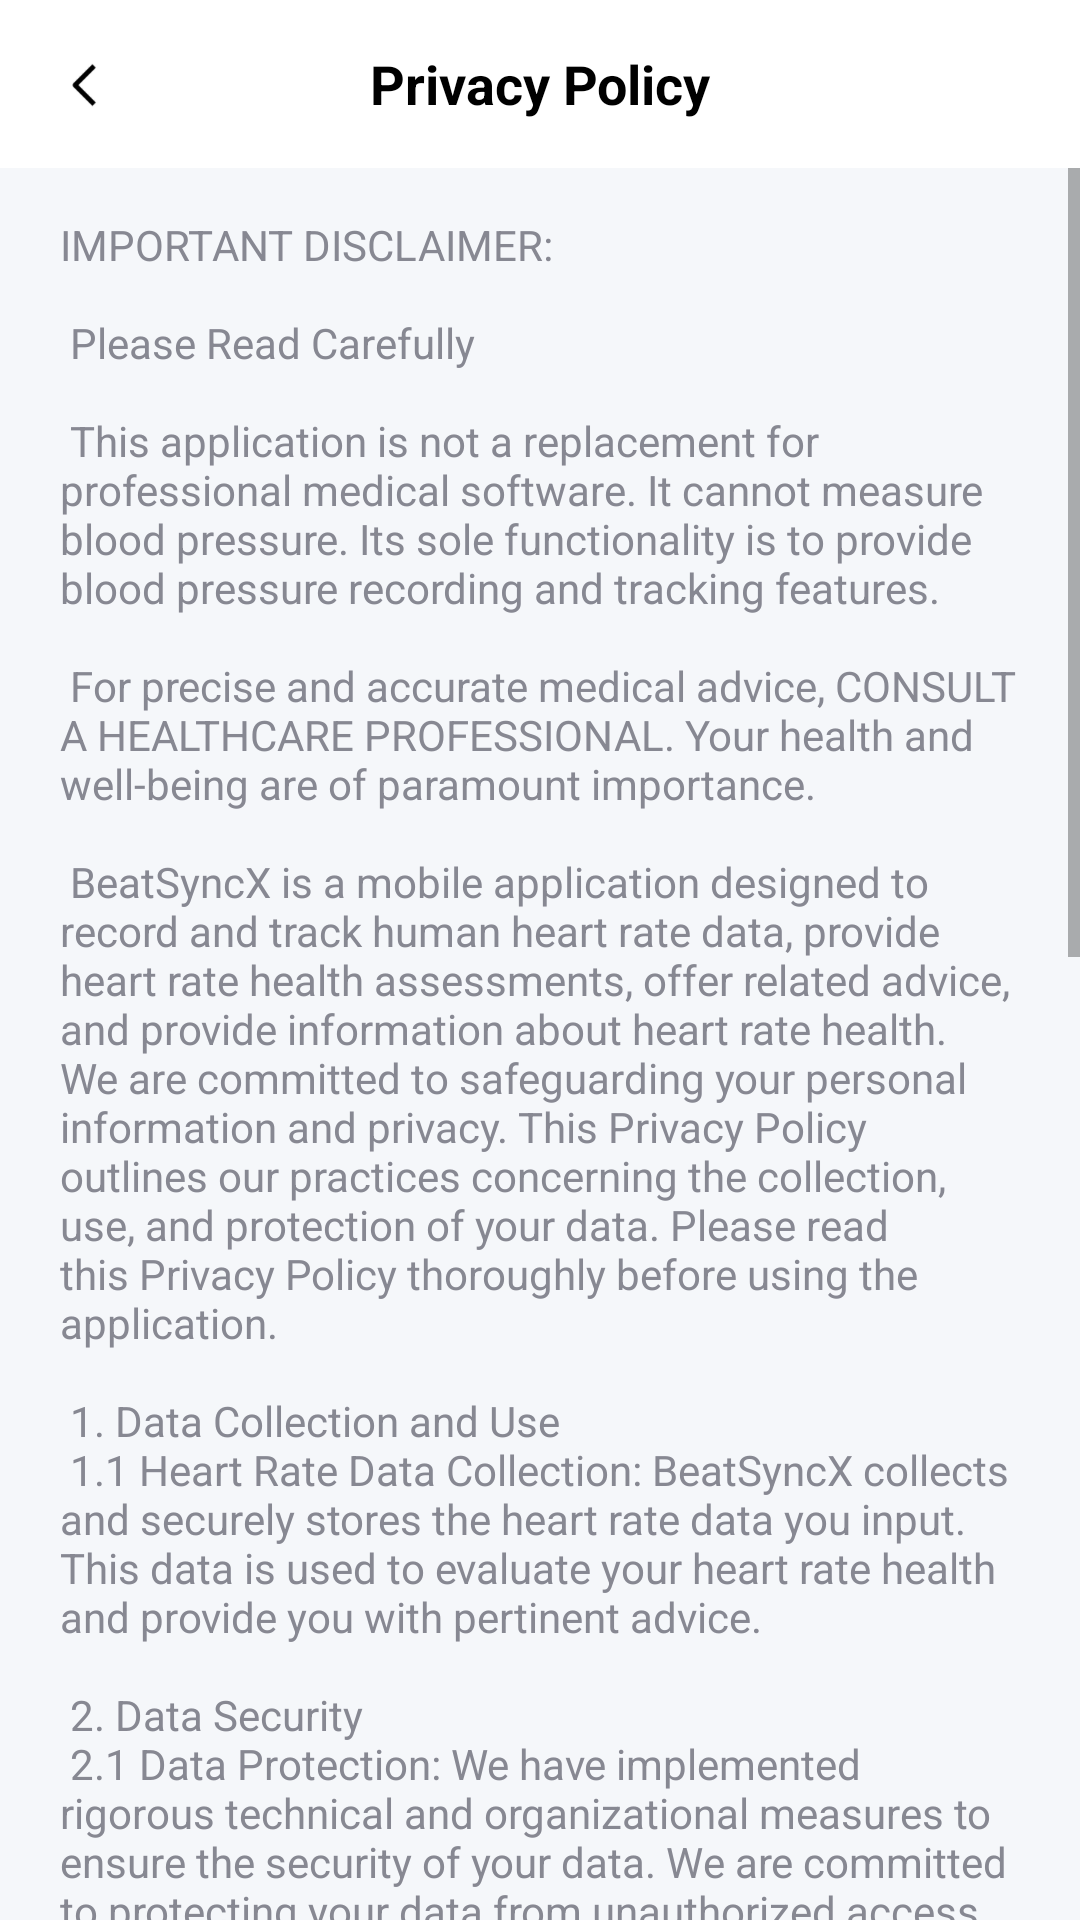

Reconstruct the res/layout file that produces this screen, plus the resources it refers to.
<!-- AndroidManifest.xml: activity theme Theme.BeatSyncX.NoActionBar -->
<!-- res/layout/activity_privacy.xml -->
<?xml version="1.0" encoding="utf-8"?>
<androidx.constraintlayout.widget.ConstraintLayout xmlns:android="http://schemas.android.com/apk/res/android"
    xmlns:app="http://schemas.android.com/apk/res-auto"
    android:layout_width="match_parent"
    android:layout_height="match_parent"
    android:background="@color/color_f5f7fa"
    android:fitsSystemWindows="true">

    <androidx.appcompat.widget.Toolbar
        android:id="@+id/toolbar"
        android:layout_width="match_parent"
        android:layout_height="56dp"
        android:background="@color/white"
        app:layout_constraintTop_toTopOf="parent"
        app:navigationIcon="@mipmap/nav_back">

        <TextView
            android:layout_width="wrap_content"
            android:layout_height="wrap_content"
            android:layout_gravity="center"
            android:text="@string/privacy_policy"
            android:textColor="@color/black"
            android:textSize="18sp"
            android:textStyle="bold" />

    </androidx.appcompat.widget.Toolbar>

    <ScrollView
        android:layout_width="match_parent"
        android:layout_height="0dp"
        app:layout_constraintBottom_toBottomOf="parent"
        app:layout_constraintTop_toBottomOf="@+id/toolbar">

        <LinearLayout
            android:layout_width="match_parent"
            android:layout_height="wrap_content"
            android:orientation="vertical">

            <TextView
                android:id="@+id/article_content"
                android:layout_width="match_parent"
                android:layout_height="wrap_content"
                android:paddingStart="20dp"
                android:paddingTop="16dp"
                android:paddingEnd="20dp"
                android:paddingBottom="20dp"
                android:text="@string/privacy_agreement"
                android:textColor="@color/color_878892"
                android:textSize="14sp" />
        </LinearLayout>
    </ScrollView>

</androidx.constraintlayout.widget.ConstraintLayout>
<!-- resources referenced by this layout -->
<resources>
  <color name="black">#FF000000</color>
  <color name="color_878892">#878892</color>
  <color name="color_f5f7fa">#F5F7FA</color>
  <color name="white">#FFFFFFFF</color>
  <!-- mipmap nav_back: webp bitmap (mipmap-xxxhdpi, 1443 bytes) -->
  <string name="privacy_agreement">IMPORTANT DISCLAIMER:\n\n
          Please Read Carefully\n\n
          This application is not a replacement for professional medical software. It cannot measure blood pressure. Its sole functionality is to provide blood pressure recording and tracking features.\n\n
          For precise and accurate medical advice, CONSULT A HEALTHCARE PROFESSIONAL. Your health and well-being are of paramount importance.\n\n
          BeatSyncX is a mobile application designed to record and track human heart rate data, provide heart rate health assessments, offer related advice, and provide information about heart rate health. We are committed to safeguarding your personal information and privacy. This Privacy Policy outlines our practices concerning the collection, use, and protection of your data. Please read this Privacy Policy thoroughly before using the application.\n\n
          1. Data Collection and Use\n
          1.1 Heart Rate Data Collection: BeatSyncX collects and securely stores the heart rate data you input. This data is used to evaluate your heart rate health and provide you with pertinent advice.\n\n
          2. Data Security\n
          2.1 Data Protection: We have implemented rigorous technical and organizational measures to ensure the security of your data. We are committed to protecting your data from unauthorized access, use, or disclosure.\n\n
          2.2 Data Storage: Your data will be stored on secure servers, with access restricted to authorized personnel only.\n\n
          3. Health Advice\n
          3.1 Advice Provision: BeatSyncX generates health assessments based on your heart rate data and offers relevant advice. Please note that these recommendations are for reference purposes only and should not replace professional medical advice.\n\n
          4. Information Sharing\n
          4.1 Third Parties: We will not sell, trade, or disclose your personal information to third parties without your explicit consent or unless required by law.\n\n
          5. Privacy Rights\n
          5.1 Access and Correction: You have the right to access and correct your personal information at any time. If you have privacy-related questions or requests, please contact us using the provided contact details.\n\n
          6. Privacy Policy Updates\n
          6.1 Policy Updates: BeatSyncX reserves the right to update this Privacy Policy at any time. Any updates will be posted within the application. We recommend checking this policy regularly for the latest information.\n\n
          Conclusion\n\n
          By using the BeatSyncX application, you agree to abide by this Privacy Policy. If you disagree with any part of this policy, please discontinue using the application.\n\n
          For any questions or further information, please contact us.</string>
  <string name="privacy_policy">Privacy Policy</string>
  <style name="Theme.BeatSyncX.NoActionBar">
          <item name="windowActionBar">false</item>
          <item name="android:windowActionBar">false</item>
          <item name="windowNoTitle">true</item>
          <item name="android:windowNoTitle">true</item>
      </style>
</resources>
